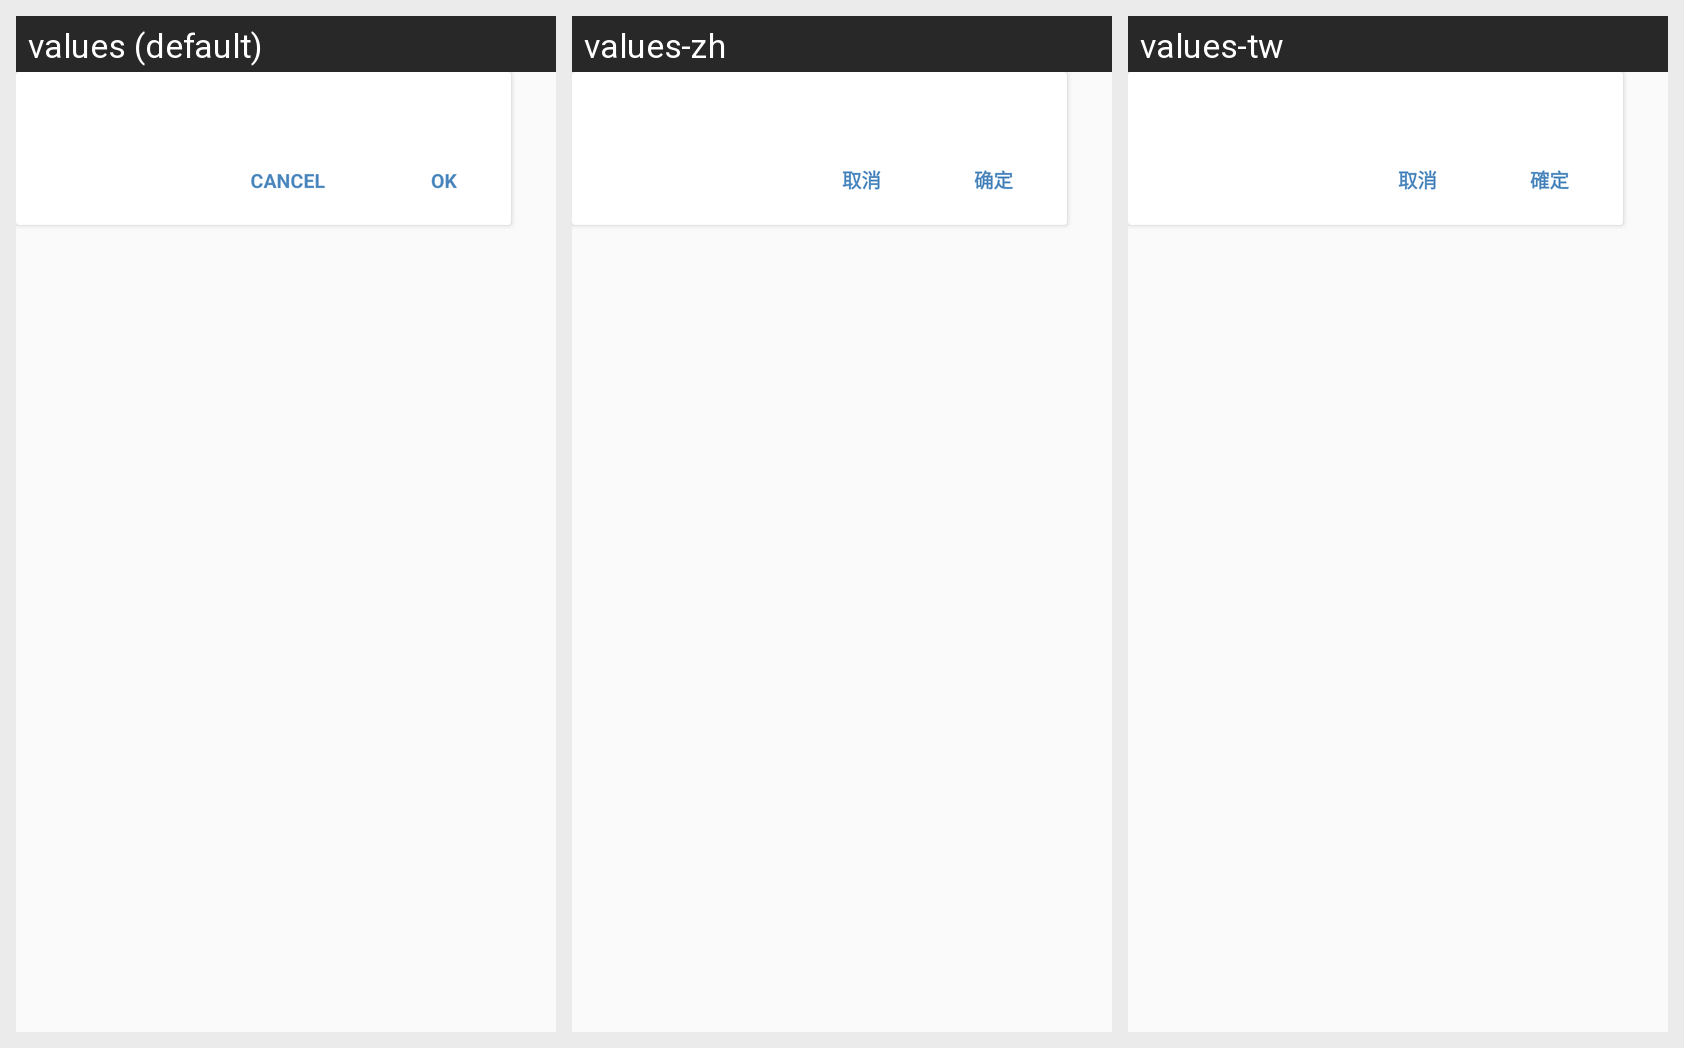

Translations of the strings shown on this Android screen, per locale in the grid:
Android screen res/layout/dialog_exchange_confirm.xml rendered under 3 locales, left to right: values (default), values-zh, values-tw. Device: Nexus 5 (rendered at 1080×1920; each locale shown at half size, 540×960, under a caption strip naming it); theme AppTheme.
Strings drawn on this screen, with the default value and each locale's value (text and hints the layout hard-codes, and strings that could not be matched under every locale, appear in the picture but are not listed):

dialog_cancel_text
  values: CANCEL
  values-zh: 取消
  values-tw: 取消

dialog_confirm
  values: OK
  values-zh: 确定
  values-tw: 確定
